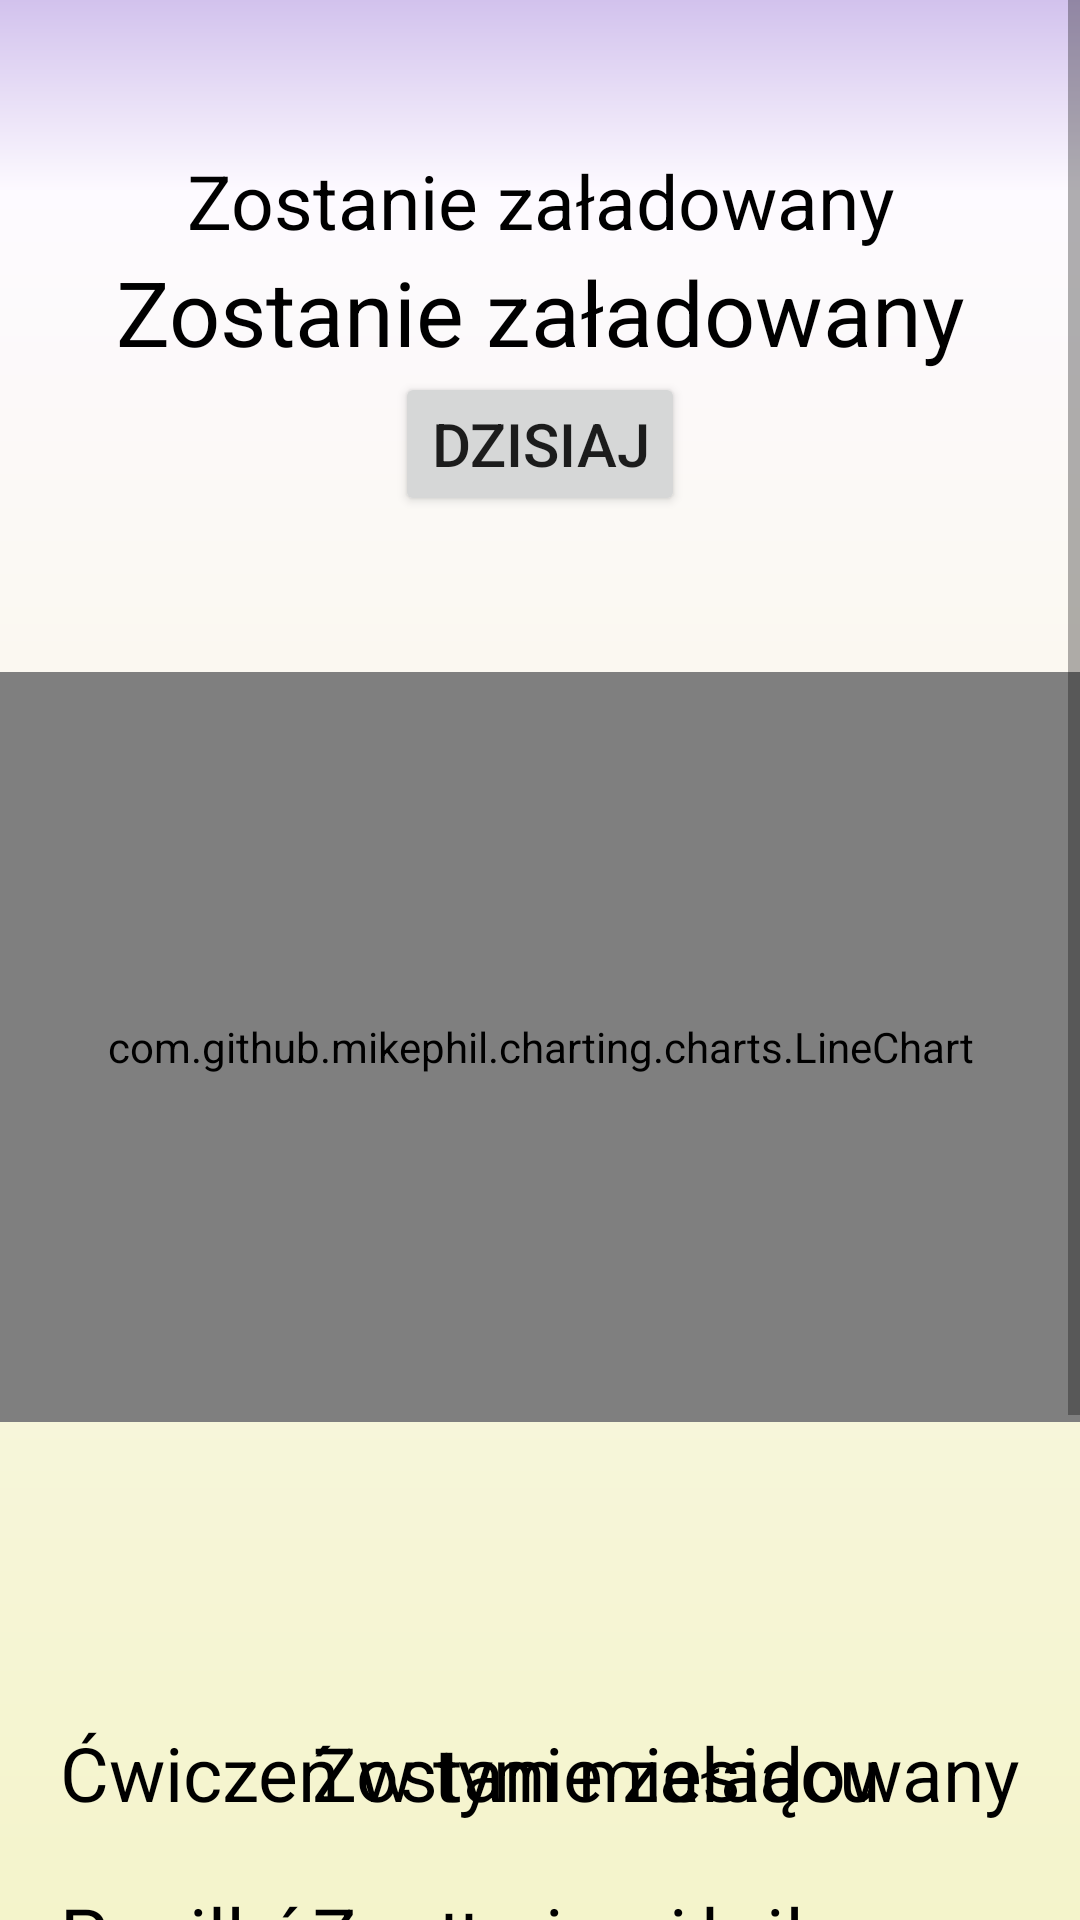

Write the Android layout XML for this screen, with the resource values it uses.
<!-- AndroidManifest.xml: application theme AppTheme -->
<!-- res/layout/fragment_statistics.xml -->
<?xml version="1.0" encoding="utf-8"?>
<ScrollView
    xmlns:android="http://schemas.android.com/apk/res/android"
    xmlns:app="http://schemas.android.com/apk/res-auto"
    xmlns:tools="http://schemas.android.com/tools"
    android:layout_height="match_parent"
    android:layout_width="match_parent"
    android:background="@drawable/background_gradient" >

    <androidx.constraintlayout.widget.ConstraintLayout
        android:layout_width="match_parent"
        android:layout_height="wrap_content"
        tools:context=".fragments.Fragment_statistics"
        android:paddingBottom="100dp">

        <com.github.mikephil.charting.charts.LineChart
            android:id="@+id/statistics_chart"
            android:layout_width="0dp"
            android:layout_height="250dp"
            android:layout_marginTop="100dp"
            app:layout_constraintEnd_toEndOf="parent"
            app:layout_constraintHorizontal_bias="1.0"
            app:layout_constraintStart_toStartOf="parent"
            app:layout_constraintTop_toBottomOf="@+id/statistics_textView_month">

        </com.github.mikephil.charting.charts.LineChart>

        <TextView
            android:id="@+id/statistics_textView_year"
            android:layout_width="wrap_content"
            android:layout_height="wrap_content"
            android:layout_marginTop="50dp"
            android:text="@string/WBL"
            android:textAlignment="center"
            android:textColor="#000000"
            android:textSize="25sp"
            app:layout_constraintEnd_toEndOf="parent"
            app:layout_constraintStart_toStartOf="parent"
            app:layout_constraintTop_toTopOf="parent" />

        <TextView
            android:id="@+id/statistics_textView_month"
            android:layout_width="wrap_content"
            android:layout_height="wrap_content"
            android:text="@string/WBL"
            android:textAlignment="center"
            android:textColor="#000000"
            android:textSize="30sp"
            app:layout_constraintEnd_toEndOf="parent"
            app:layout_constraintStart_toStartOf="parent"
            app:layout_constraintTop_toBottomOf="@+id/statistics_textView_year" />

        <ImageView
            android:id="@+id/statistics_left_bttn"
            android:layout_width="wrap_content"
            android:layout_height="wrap_content"
            android:minWidth="50dp"
            android:minHeight="50dp"
            android:src="@drawable/ic_arrow_left"
            android:tint="#000000"
            app:layout_constraintBottom_toBottomOf="@+id/statistics_today_bttn"
            app:layout_constraintEnd_toStartOf="@+id/statistics_textView_month"
            app:layout_constraintStart_toStartOf="parent"
            app:layout_constraintTop_toTopOf="@+id/statistics_textView_month"
            android:contentDescription="prev_button"
            tools:ignore="HardcodedText" />

        <ImageView
            android:id="@+id/statistics_right_bttn"
            android:layout_width="wrap_content"
            android:layout_height="wrap_content"
            android:minWidth="50dp"
            android:minHeight="50dp"
            android:src="@drawable/ic_arrow_right"
            android:tint="#000000"
            app:layout_constraintBottom_toBottomOf="@+id/statistics_today_bttn"
            app:layout_constraintEnd_toEndOf="parent"
            app:layout_constraintStart_toEndOf="@+id/statistics_textView_month"
            app:layout_constraintTop_toTopOf="@+id/statistics_textView_month"
            android:contentDescription="next_bttn"
            tools:ignore="HardcodedText" />

        <Button
            android:id="@+id/statistics_today_bttn"
            android:layout_width="wrap_content"
            android:layout_height="wrap_content"
            android:text="@string/statistics_today_bttn"
            android:textSize="20sp"
            app:layout_constraintEnd_toEndOf="@+id/statistics_textView_month"
            app:layout_constraintStart_toStartOf="@+id/statistics_textView_month"
            app:layout_constraintTop_toBottomOf="@+id/statistics_textView_month" />

        <TextView
            android:id="@+id/statistics_textView_this_month_exercise"
            android:layout_width="0dp"
            android:layout_height="wrap_content"
            android:layout_marginStart="20dp"
            android:layout_marginTop="100dp"
            android:text="@string/statisics_this_month_exercise"
            android:textColor="#000000"
            android:textSize="25sp"
            app:layout_constraintStart_toStartOf="parent"
            app:layout_constraintTop_toBottomOf="@+id/statistics_chart" />

        <TextView
            android:id="@+id/statistics_textView_this_month_meals"
            android:layout_width="0dp"
            android:layout_height="wrap_content"
            android:layout_marginStart="20dp"
            android:layout_marginTop="20dp"
            android:text="@string/statisics_this_month_meals"
            android:textColor="#000000"
            android:textSize="25sp"
            app:layout_constraintStart_toStartOf="parent"
            app:layout_constraintTop_toBottomOf="@+id/statistics_textView_this_month_exercise" />

        <TextView
            android:id="@+id/statistics_textView_total_exercise"
            android:layout_width="0dp"
            android:layout_height="wrap_content"
            android:layout_marginStart="20dp"
            android:layout_marginTop="20dp"
            android:text="@string/statisics_total_exercise"
            android:textColor="#000000"
            android:textSize="25sp"
            app:layout_constraintStart_toStartOf="parent"
            app:layout_constraintTop_toBottomOf="@+id/statistics_textView_this_month_meals" />

        <TextView
            android:id="@+id/statistics_textView_total_meals"
            android:layout_width="0dp"
            android:layout_height="wrap_content"
            android:layout_marginStart="20dp"
            android:layout_marginTop="20dp"
            android:text="@string/statisics_total_meals"
            android:textColor="#000000"
            android:textSize="25sp"
            app:layout_constraintStart_toStartOf="parent"
            app:layout_constraintTop_toBottomOf="@+id/statistics_textView_total_exercise" />

        <TextView
            android:id="@+id/statistics_textView_this_month_exercise_number"
            android:layout_width="wrap_content"
            android:layout_height="wrap_content"
            android:layout_marginEnd="20dp"
            android:text="@string/WBL"
            android:textColor="#000000"
            android:textSize="25sp"
            app:layout_constraintEnd_toEndOf="parent"
            app:layout_constraintTop_toTopOf="@+id/statistics_textView_this_month_exercise" />

        <TextView
            android:id="@+id/statistics_textView_this_month_meals_number"
            android:layout_width="wrap_content"
            android:layout_height="wrap_content"
            android:layout_marginEnd="20dp"
            android:text="@string/WBL"
            android:textColor="#000000"
            android:textSize="25sp"
            app:layout_constraintEnd_toEndOf="parent"
            app:layout_constraintTop_toTopOf="@+id/statistics_textView_this_month_meals" />

        <TextView
            android:id="@+id/statistics_textView_total_exercise_number"
            android:layout_width="wrap_content"
            android:layout_height="wrap_content"
            android:layout_marginEnd="20dp"
            android:text="@string/WBL"
            android:textColor="#000000"
            android:textSize="25sp"
            app:layout_constraintEnd_toEndOf="parent"
            app:layout_constraintTop_toTopOf="@+id/statistics_textView_total_exercise" />

        <TextView
            android:id="@+id/statistics_textView_total_meals_number"
            android:layout_width="wrap_content"
            android:layout_height="wrap_content"
            android:layout_marginEnd="20dp"
            android:text="@string/WBL"
            android:textColor="#000000"
            android:textSize="25sp"
            app:layout_constraintEnd_toEndOf="parent"
            app:layout_constraintTop_toTopOf="@+id/statistics_textView_total_meals" />

    </androidx.constraintlayout.widget.ConstraintLayout>
    
</ScrollView>
<!-- resources referenced by this layout -->
<resources>
  <!-- drawable background_gradient (drawable) -->
  <?xml version="1.0" encoding="utf-8"?>
  <shape
      xmlns:android="http://schemas.android.com/apk/res/android"
      android:shape="rectangle">
      <gradient
          android:angle="270"
          android:centerY="0.1"
          android:startColor="#d2c2ed"
          android:centerColor="#FDFAFF"
          android:endColor="#F4F4CB" />
  </shape>
  <string name="WBL">Zostanie załadowany</string>
  <string name="statisics_this_month_exercise">Ćwiczeń w tym miesiącu</string>
  <string name="statisics_this_month_meals">Posiłków w tym miesiącu</string>
  <string name="statisics_total_exercise">Ćwiczeń łącznie</string>
  <string name="statisics_total_meals">Posiłków łącznie</string>
  <string name="statistics_today_bttn">Dzisiaj</string>
  <style name="AppTheme" parent="Theme.AppCompat.Light.NoActionBar">
          
          <item name="colorPrimary">@color/colorPrimary</item>
          <item name="colorPrimaryDark">@color/colorPrimaryDark</item>
          <item name="colorAccent">@color/colorAccent</item>
      </style>
  <color name="colorPrimary">#6200EE</color>
  <color name="colorPrimaryDark">#3700B3</color>
  <color name="colorAccent">#03DAC5</color>
</resources>
